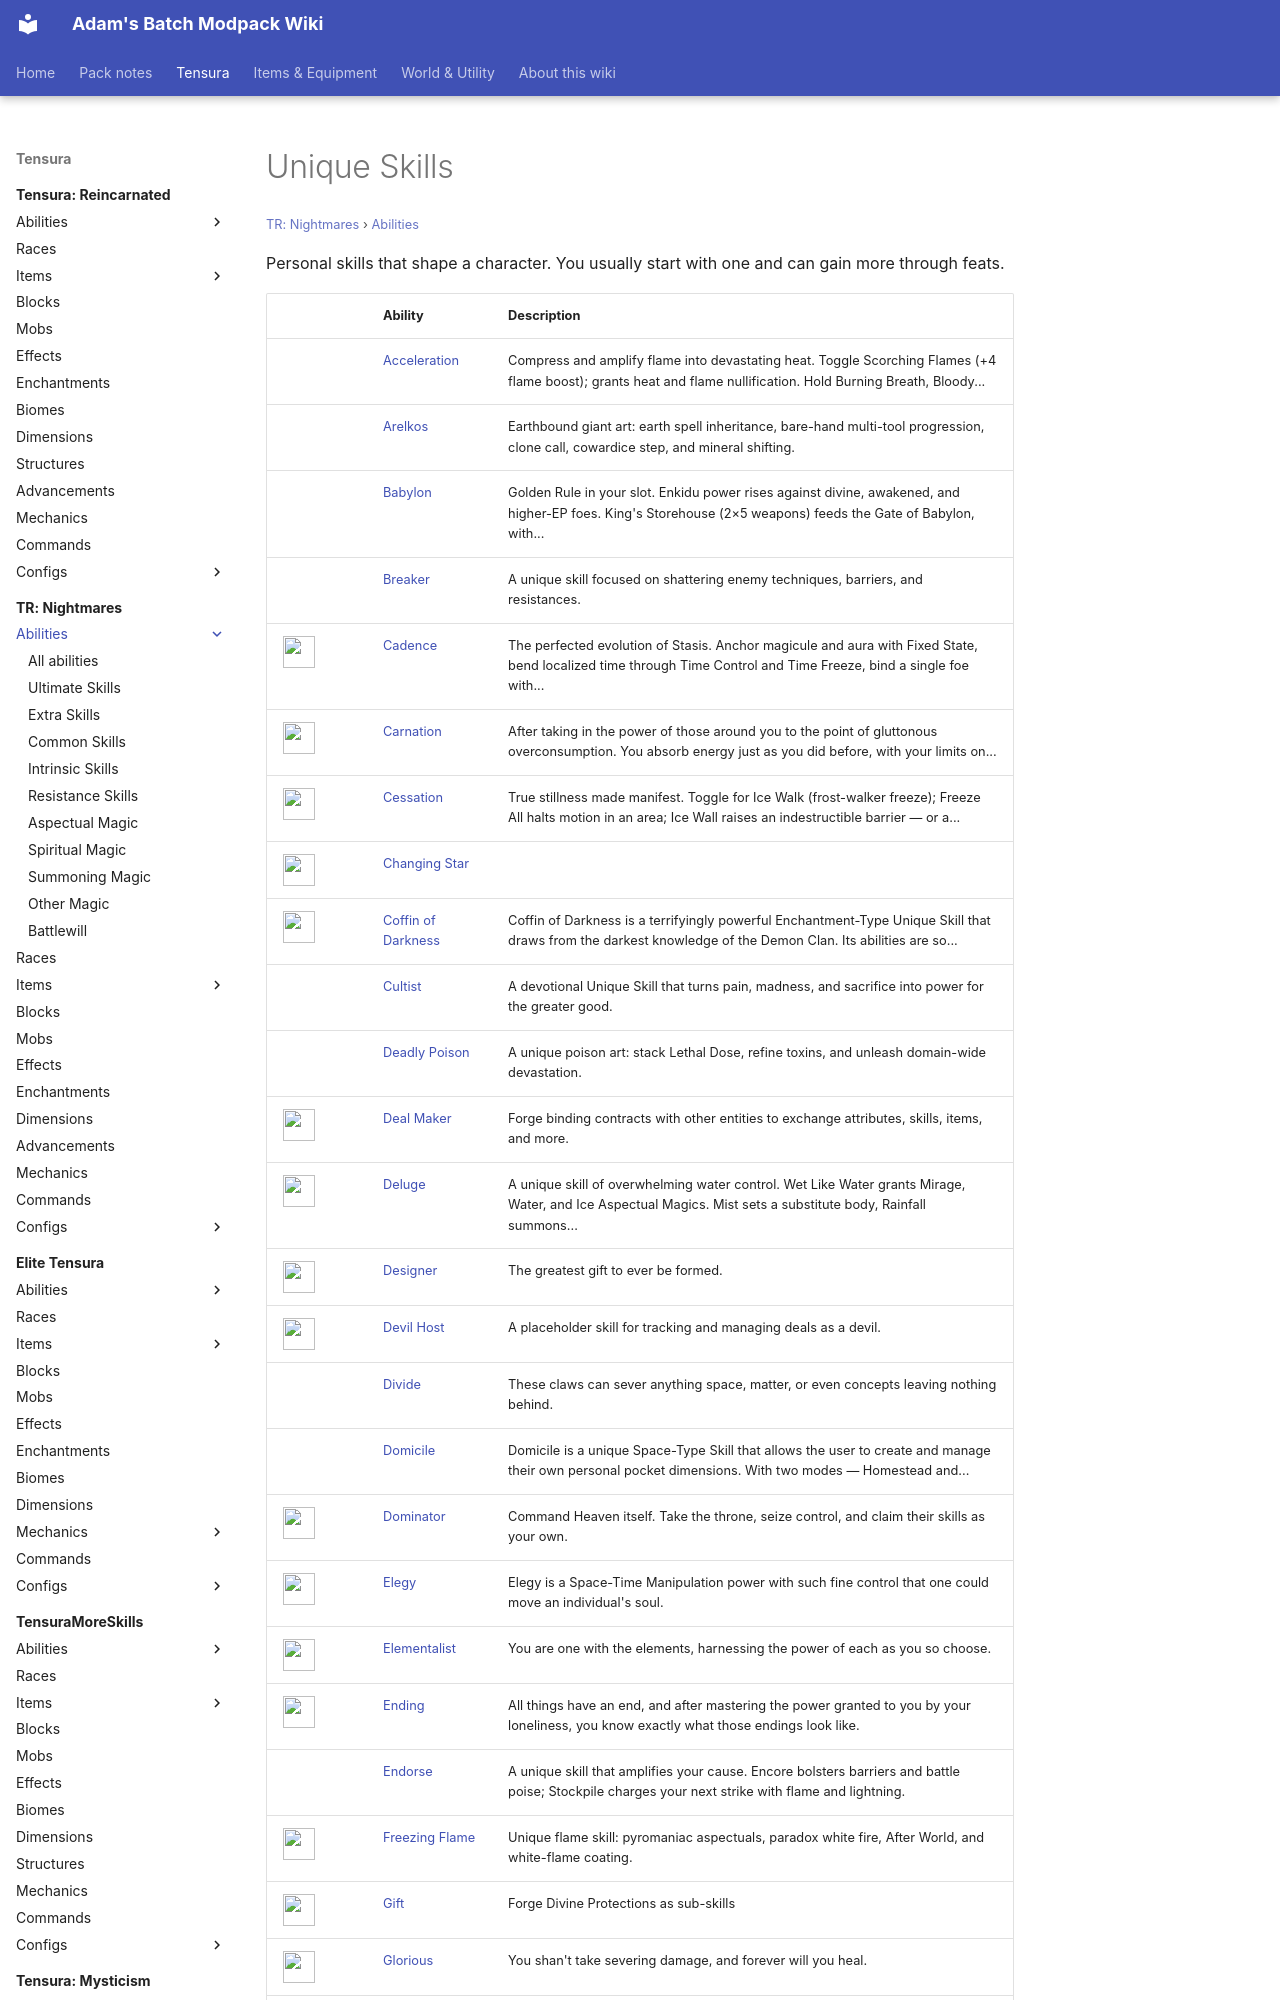

repository: Proteus-Nell/Adams-Batch-MC-Modpack-Wiki · page: tr-nightmares/abilities/unique-skills/index.html · generator: mkdocs

# Unique Skills

<small>[TR: Nightmares](../../index.md) &rsaquo; [Abilities](../index.md)</small>

Personal skills that shape a character. You usually start with one and can gain more through feats.

| | Ability | Description |
|---|---|---|
|  | [Acceleration](acceleration.md) | Compress and amplify flame into devastating heat. Toggle Scorching Flames (+4 flame boost); grants heat and flame nullification. Hold Burning Breath, Bloody... |
|  | [Arelkos](arelkos.md) | Earthbound giant art: earth spell inheritance, bare-hand multi-tool progression, clone call, cowardice step, and mineral shifting. |
|  | [Babylon](babylon.md) | Golden Rule in your slot. Enkidu power rises against divine, awakened, and higher-EP foes. King's Storehouse (2×5 weapons) feeds the Gate of Babylon, with... |
|  | [Breaker](breaker.md) | A unique skill focused on shattering enemy techniques, barriers, and resistances. |
| ![](../../../assets/icons/trnightmare/skill/cadence.png) | [Cadence](cadence.md) | The perfected evolution of Stasis. Anchor magicule and aura with Fixed State, bend localized time through Time Control and Time Freeze, bind a single foe with... |
| ![](../../../assets/icons/trnightmare/skill/carnation.png) | [Carnation](carnation.md) | After taking in the power of those around you to the point of gluttonous overconsumption. You absorb energy just as you did before, with your limits on... |
| ![](../../../assets/icons/trnightmare/skill/cadence.png) | [Cessation](cessation.md) | True stillness made manifest. Toggle for Ice Walk (frost-walker freeze); Freeze All halts motion in an area; Ice Wall raises an indestructible barrier — or a... |
| ![](../../../assets/icons/trnightmare/skill/changing_star.png) | [Changing Star](changing-star.md) |  |
| ![](../../../assets/icons/trnightmare/skill/coffin_of_darkness.png) | [Coffin of Darkness](coffin-of-darkness.md) | Coffin of Darkness is a terrifyingly powerful Enchantment-Type Unique Skill that draws from the darkest knowledge of the Demon Clan. Its abilities are so... |
|  | [Cultist](cultist.md) | A devotional Unique Skill that turns pain, madness, and sacrifice into power for the greater good. |
|  | [Deadly Poison](deadly-poison.md) | A unique poison art: stack Lethal Dose, refine toxins, and unleash domain-wide devastation. |
| ![](../../../assets/icons/trnightmare/skill/deal_maker.png) | [Deal Maker](deal-maker.md) | Forge binding contracts with other entities to exchange attributes, skills, items, and more. |
| ![](../../../assets/icons/trnightmare/skill/deluge.png) | [Deluge](deluge.md) | A unique skill of overwhelming water control. Wet Like Water grants Mirage, Water, and Ice Aspectual Magics. Mist sets a substitute body, Rainfall summons... |
| ![](../../../assets/icons/trnightmare/skill/designer.png) | [Designer](designer.md) | The greatest gift to ever be formed. |
| ![](../../../assets/icons/trnightmare/skill/devil_host.png) | [Devil Host](devil-host.md) | A placeholder skill for tracking and managing deals as a devil. |
|  | [Divide](divide.md) | These claws can sever anything  space, matter, or even concepts  leaving nothing behind. |
|  | [Domicile](domicile.md) | Domicile is a unique Space-Type Skill that allows the user to create and manage their own personal pocket dimensions. With two modes — Homestead and... |
| ![](../../../assets/icons/trnightmare/skill/dominator.png) | [Dominator](dominator.md) | Command Heaven itself. Take the throne, seize control, and claim their skills as your own. |
| ![](../../../assets/icons/trnightmare/skill/elegy.png) | [Elegy](elegy.md) | Elegy is a Space-Time Manipulation power with such fine control that one could move an individual's soul. |
| ![](../../../assets/icons/trnightmare/skill/elementalist.png) | [Elementalist](elementalist.md) | You are one with the elements, harnessing the power of each as you so choose. |
| ![](../../../assets/icons/trnightmare/skill/ending.png) | [Ending](ending.md) | All things have an end, and after mastering the power granted to you by your loneliness, you know exactly what those endings look like. |
|  | [Endorse](endorse.md) | A unique skill that amplifies your cause. Encore bolsters barriers and battle poise; Stockpile charges your next strike with flame and lightning. |
| ![](../../../assets/icons/trnightmare/skill/freezing_flame.png) | [Freezing Flame](freezing-flame.md) | Unique flame skill: pyromaniac aspectuals, paradox white fire, After World, and white-flame coating. |
| ![](../../../assets/icons/trnightmare/skill/gift.png) | [Gift](gift.md) | Forge Divine Protections as sub-skills |
| ![](../../../assets/icons/trnightmare/skill/glorious.png) | [Glorious](glorious.md) | You shan't take severing damage, and forever will you heal. |
| ![](../../../assets/icons/trnightmare/skill/handler.png) | [Handler](handler.md) | You seem to have awakened a tinker skill for your efforts in engineering and technology, handler hmm I wonde
